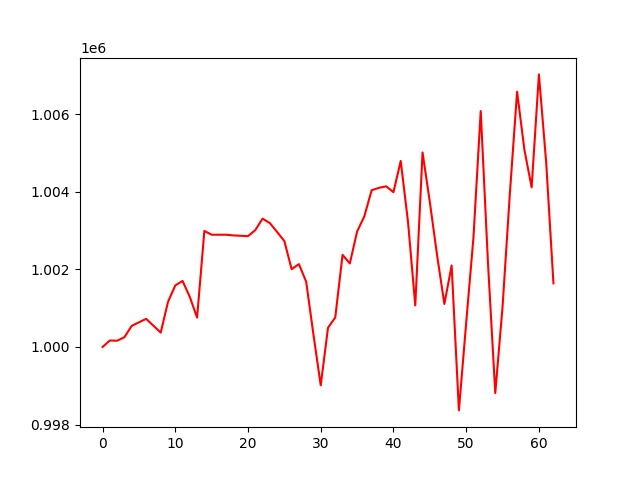

Values plotted in this chart, from the file beside it:
, 0
0, 1000000
1, 1000166
2, 1000161
3, 1000250
4, 1000541
5, 1000635
6, 1000724
7, 1000546
8, 1000370
9, 1001161
10, 1001585
11, 1001701
12, 1001288
13, 1000756
14, 1002989
15, 1002892
16, 1002892
17, 1002892
18, 1002874
19, 1002865
20, 1002854
21, 1003011
22, 1003306
23, 1003193
24, 1002963
25, 1002729
26, 1002004
27, 1002135
28, 1001680
29, 1000318
30, 999010
31, 1000494
32, 1000762
33, 1002374
34, 1002151
35, 1002973
36, 1003368
37, 1004038
38, 1004100
39, 1004140
40, 1003987
41, 1004795
42, 1003225
43, 1001070
44, 1005012
45, 1003737
46, 1002362
47, 1001108
48, 1002099
49, 998365
50, 1000621
51, 1002821
52, 1006078
53, 1002155
54, 998811
55, 1001032
56, 1003936
57, 1006578
58, 1005084
59, 1004113
... 3 more rows
